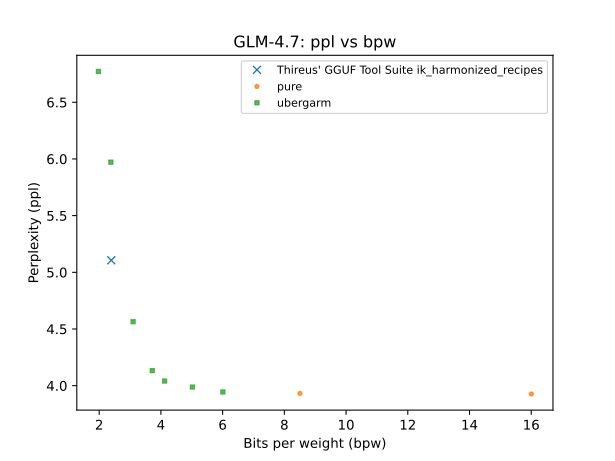

The data file committed next to this chart (first rows):
QTYPE, bpw, ppl
bf16, 16, 3.927
q8_0, 8.505, 3.932
q6_0, 6.008, 3.945
q5_0, 5.021, 3.988
iq4_nl, 4.12, 4.041
iq3_m, 3.721, 4.133
iq3_kt, 3.099, 4.564
iq2_k, 2.392, 5.106
iq2_k, 2.379, 5.972
iq2_xxs, 1.976, 6.772
